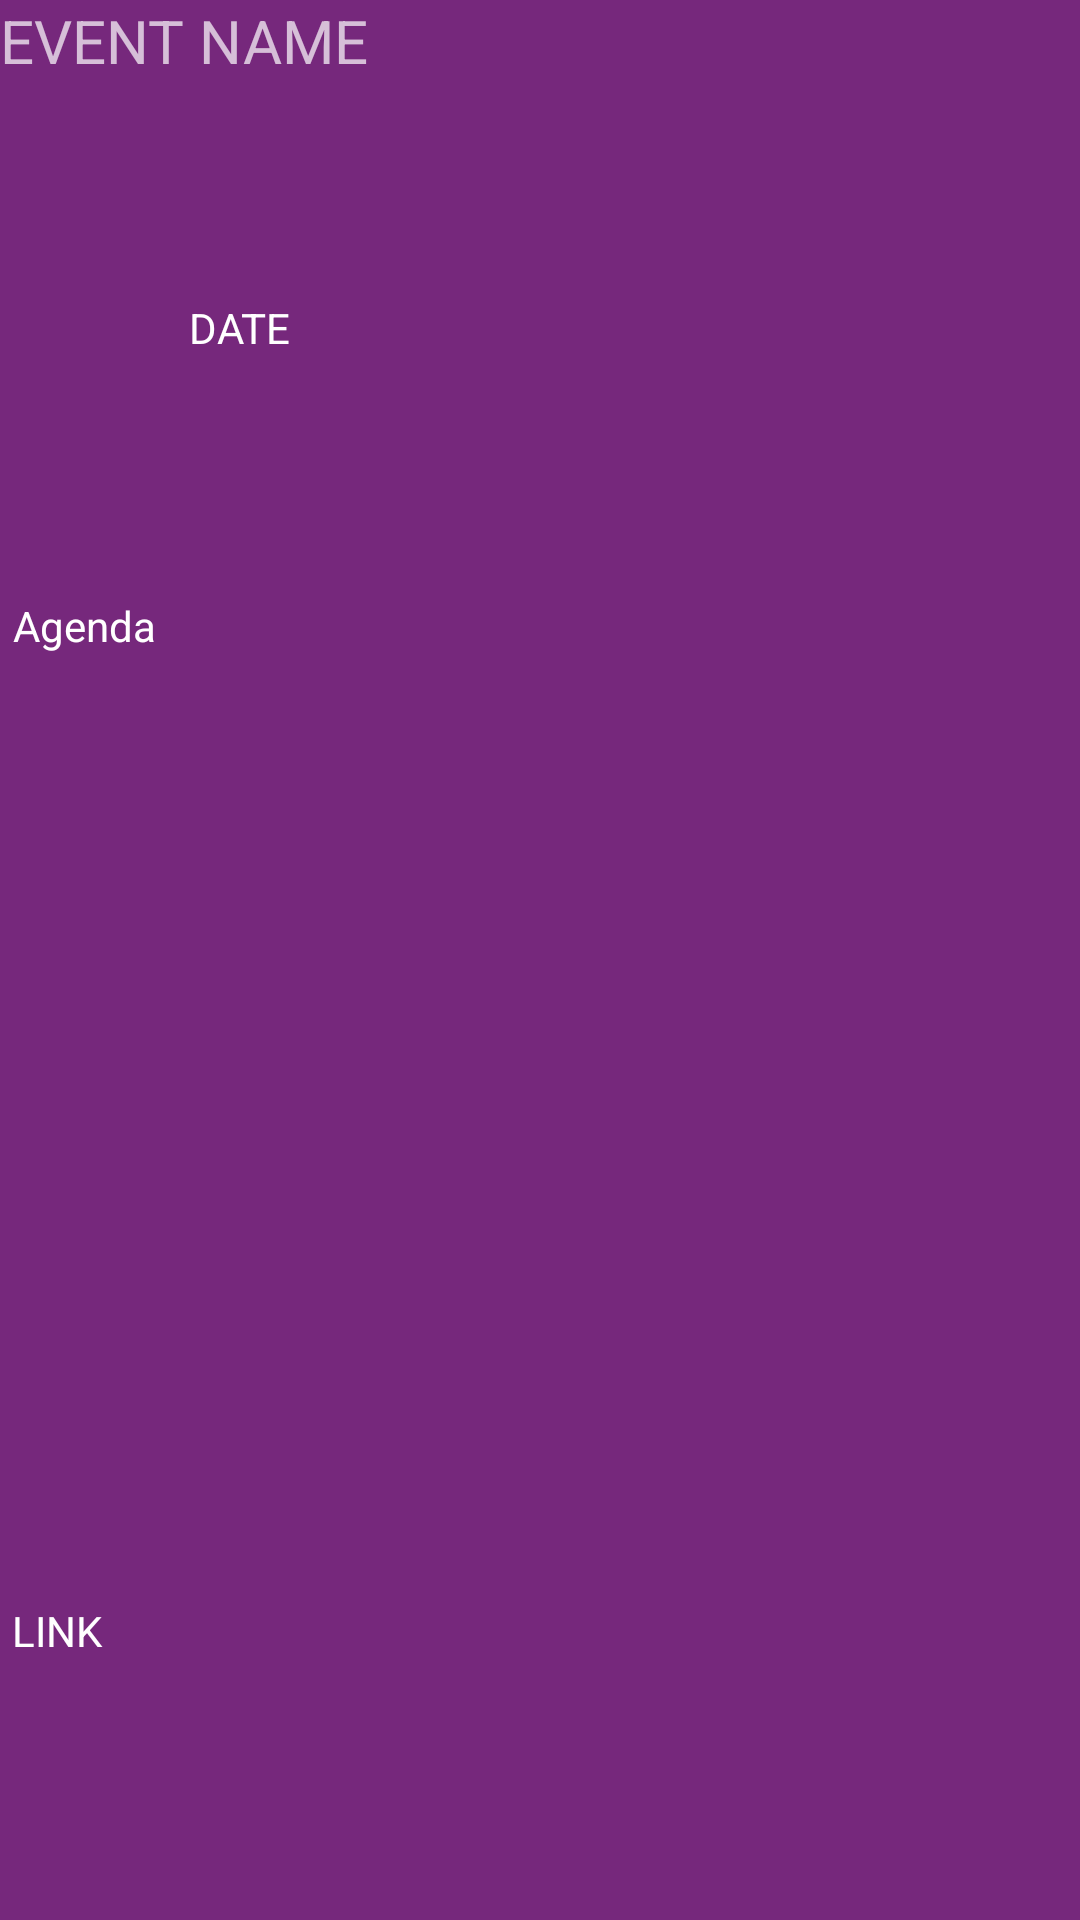

Reconstruct the res/layout file that produces this screen, plus the resources it refers to.
<!-- AndroidManifest.xml: application theme AppTheme -->
<!-- res/layout/layout_popup.xml -->
<?xml version="1.0" encoding="utf-8"?>
<android.support.constraint.ConstraintLayout
    xmlns:android="http://schemas.android.com/apk/res/android"
    xmlns:app="http://schemas.android.com/apk/res-auto"
    xmlns:tools="http://schemas.android.com/tools"
    android:layout_width="match_parent"
    android:layout_height="match_parent"
    android:background="@color/blue">

    <TextView
        android:id="@+id/textView7"
        android:layout_width="match_parent"
        android:layout_height="50dp"
        android:text="EVENT NAME"
        android:textSize="20dp"
        tools:ignore="MissingConstraints"
        tools:layout_editor_absoluteX="0dp"
        tools:layout_editor_absoluteY="42dp" />

    <TextView
        android:id="@+id/textView4"
        android:layout_width="234dp"
        android:layout_height="42dp"
        android:layout_marginStart="8dp"
        android:layout_marginEnd="8dp"
        android:layout_marginBottom="8dp"
        android:text="DATE"
        android:textColor="@color/white"
        app:layout_constraintBottom_toTopOf="@+id/textView5"
        app:layout_constraintEnd_toEndOf="parent"
        app:layout_constraintStart_toStartOf="parent"
        app:layout_constraintTop_toBottomOf="@+id/textView7" />

    <TextView
        android:id="@+id/textView5"
        android:layout_width="352dp"
        android:layout_height="271dp"
        android:layout_marginStart="8dp"
        android:layout_marginEnd="8dp"
        android:layout_marginBottom="64dp"
        android:text="Agenda"
        android:textColor="@color/white"
        app:layout_constraintBottom_toTopOf="@+id/textView6"
        app:layout_constraintEnd_toEndOf="parent"
        app:layout_constraintHorizontal_bias="0.488"
        app:layout_constraintStart_toStartOf="parent" />

    <TextView
        android:id="@+id/textView6"
        android:layout_width="353dp"
        android:layout_height="42dp"
        android:textColor="@color/white"
        android:layout_marginStart="8dp"
        android:layout_marginEnd="8dp"
        android:layout_marginBottom="64dp"
        android:text="LINK"
        app:layout_constraintBottom_toBottomOf="parent"
        app:layout_constraintEnd_toEndOf="parent"
        app:layout_constraintHorizontal_bias="0.476"
        app:layout_constraintStart_toStartOf="parent" />

</android.support.constraint.ConstraintLayout>
<!-- resources referenced by this layout -->
<resources>
  <color name="blue">#76287c</color>
  <color name="white">#FFFFFF</color>
  <style name="AppTheme" parent="@style/Theme.AppCompat.NoActionBar">
          
          <item name="colorPrimary">@color/black</item>
          <item name="colorPrimaryDark">@color/white</item>
          <item name="colorAccent">@color/colorAccent</item>
      </style>
  <color name="black">#020202</color>
  <color name="colorAccent">#000</color>
</resources>
